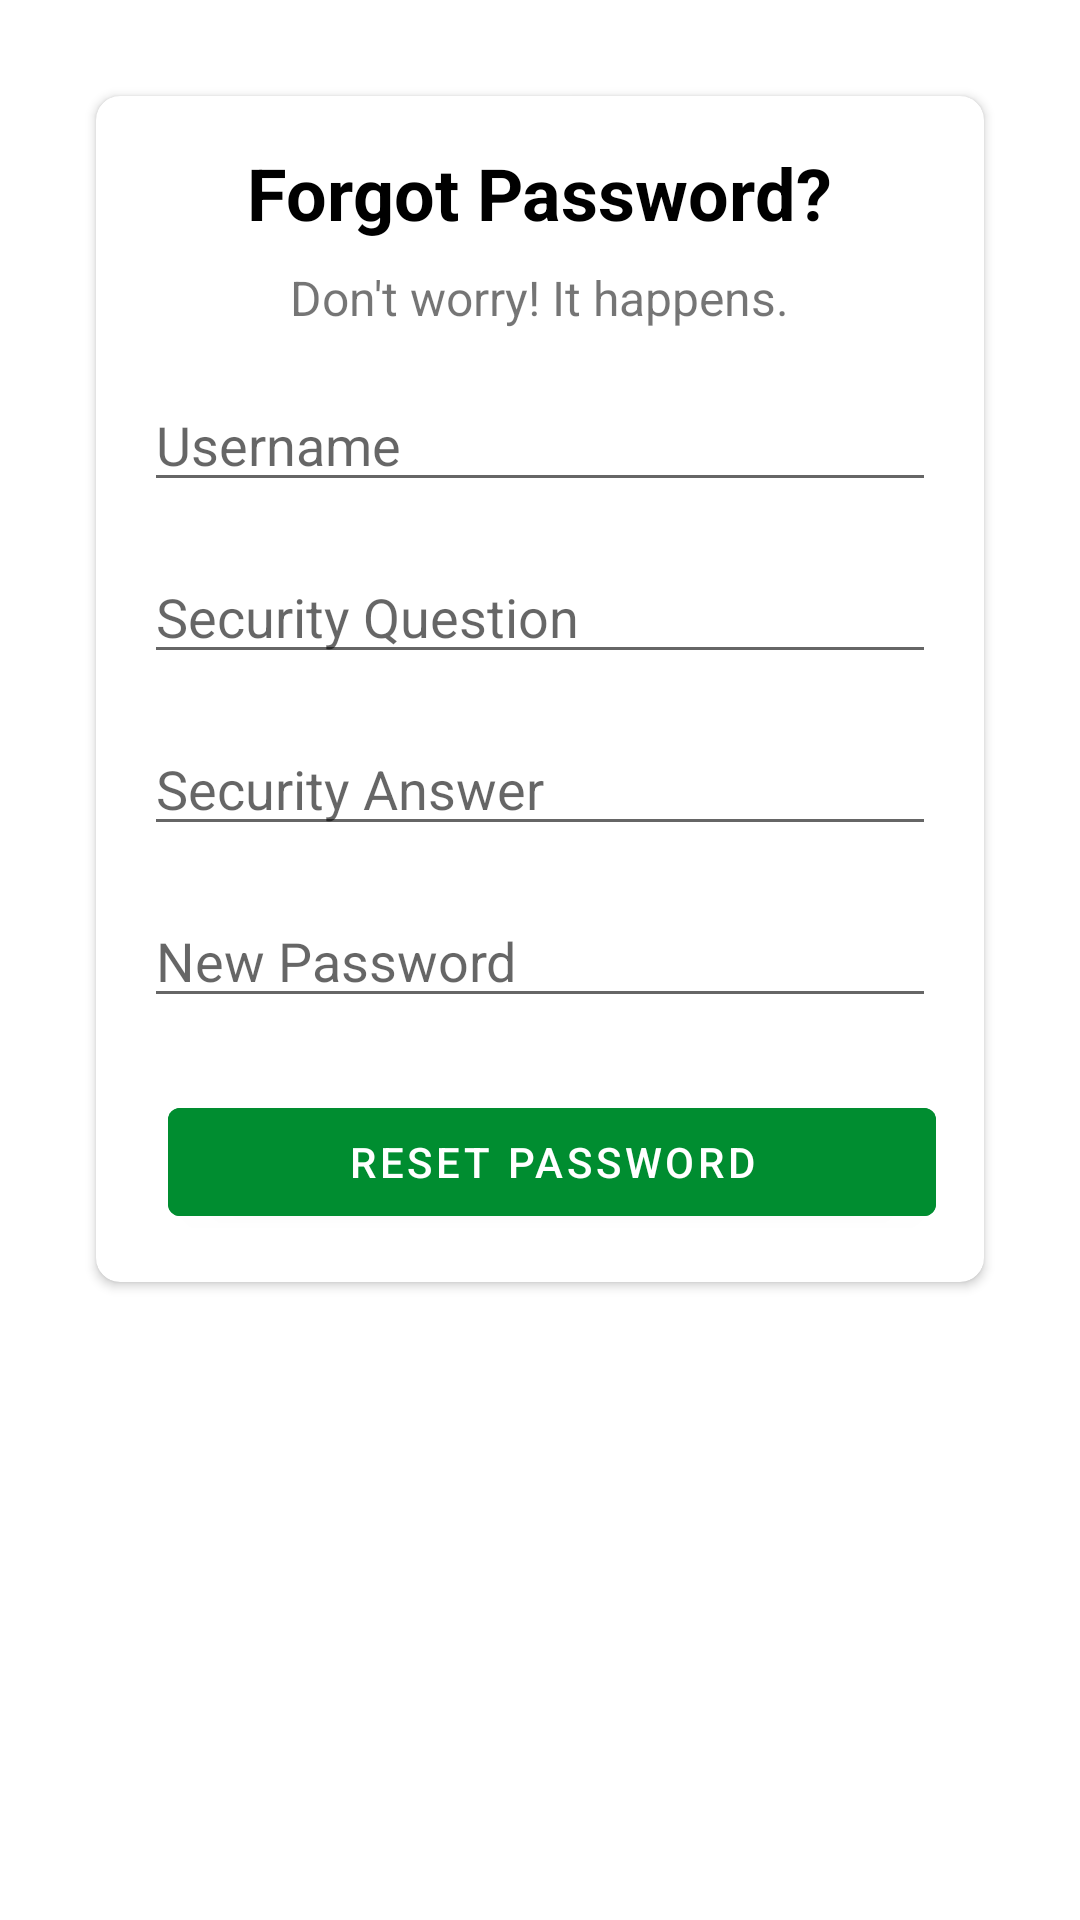

Write the Android layout XML for this screen, with the resource values it uses.
<!-- AndroidManifest.xml: application theme Theme.CS218MarketManager -->
<!-- res/layout/forget_password.xml -->
<?xml version="1.0" encoding="utf-8"?>
<ScrollView xmlns:android="http://schemas.android.com/apk/res/android"
    android:layout_width="match_parent"
    android:layout_height="match_parent"
    xmlns:app="http://schemas.android.com/apk/res-auto">

    <LinearLayout
        android:layout_width="match_parent"
        android:layout_height="wrap_content"
        android:orientation="horizontal"
        android:padding="16dp"
        android:gravity="center_horizontal">

        
        <androidx.cardview.widget.CardView
            android:layout_width="0dp"
            android:layout_height="wrap_content"
            android:layout_weight="1"
            android:layout_margin="16dp"
            android:padding="16dp"
            android:backgroundTint="@color/white"
            app:cardCornerRadius="8dp">

            <LinearLayout
                android:layout_width="match_parent"
                android:layout_height="wrap_content"
                android:orientation="vertical"
                android:padding="16dp">

                
                <TextView
                    android:id="@+id/tvForgotPasswordTitle"
                    android:layout_width="wrap_content"
                    android:layout_height="wrap_content"
                    android:layout_gravity="center_horizontal"
                    android:gravity="center_horizontal"
                    android:text="Forgot Password?"
                    android:textColor="@color/black"
                    android:textSize="24sp"
                    android:textStyle="bold" />

                
                <TextView
                    android:id="@+id/tvForgotPasswordSubtitle"
                    android:layout_width="wrap_content"
                    android:layout_height="wrap_content"
                    android:layout_gravity="center_horizontal"
                    android:layout_marginTop="8dp"
                    android:gravity="center_horizontal"
                    android:text="Don't worry! It happens."
                    android:textSize="16sp" />

                
                <EditText
                    android:id="@+id/etUsername"
                    android:layout_width="match_parent"
                    android:layout_height="wrap_content"
                    android:layout_marginTop="16dp"
                    android:hint="Username"
                    android:inputType="text" />

                
                <EditText
                    android:id="@+id/etSecurityQuestion"
                    android:layout_width="match_parent"
                    android:layout_height="wrap_content"
                    android:layout_marginTop="16dp"
                    android:hint="Security Question"
                    android:inputType="text" />

                

                
                <EditText
                    android:id="@+id/etSecurityAnswer"
                    android:layout_width="match_parent"
                    android:layout_height="wrap_content"
                    android:layout_marginTop="16dp"
                    android:hint="Security Answer"
                    android:inputType="text" />

                <EditText
                    android:id="@+id/etNewPassword"
                    android:layout_width="match_parent"
                    android:layout_height="wrap_content"
                    android:layout_marginTop="16dp"
                    android:hint="New Password"
                    android:inputType="textPassword" />

                
                <LinearLayout
                    android:layout_width="match_parent"
                    android:layout_height="wrap_content"
                    android:layout_marginTop="24dp"
                    android:orientation="horizontal">

                    
                    <Button
                        android:id="@+id/reset_password_button"
                        android:layout_width="0dp"
                        android:layout_height="wrap_content"
                        android:layout_marginStart="8dp"
                        android:layout_weight="1"
                        android:backgroundTint="@color/darkGreen"
                        android:text="RESET PASSWORD"
                        android:textColor="@color/white" />
                </LinearLayout>

            </LinearLayout>
        </androidx.cardview.widget.CardView>
    </LinearLayout>
</ScrollView>
<!-- resources referenced by this layout -->
<resources>
  <color name="black">#FF000000</color>
  <color name="darkGreen">#008D30</color>
  <color name="white">#FFFFFFFF</color>
  <style name="Theme.CS218MarketManager" parent="Theme.MaterialComponents.DayNight.DarkActionBar">
          
          <item name="colorPrimary">@color/darkGreen</item>               
          <item name="colorPrimaryVariant">@color/darkBlue
          </item>        
          <item name="colorOnPrimary">@color/white
          </item>                
          <item name="colorSecondary">@color/blue</item>                
          <item name="colorSecondaryVariant">@color/lightGrey
          </item>     
          <item name="colorOnSecondary">@color/grey
          </item>              
          
  
      </style>
  <color name="darkBlue">#0066A0</color>
  <color name="blue">#07A6FF</color>
  <color name="lightGrey">#EAEAEA</color>
  <color name="grey">#828282</color>
</resources>
